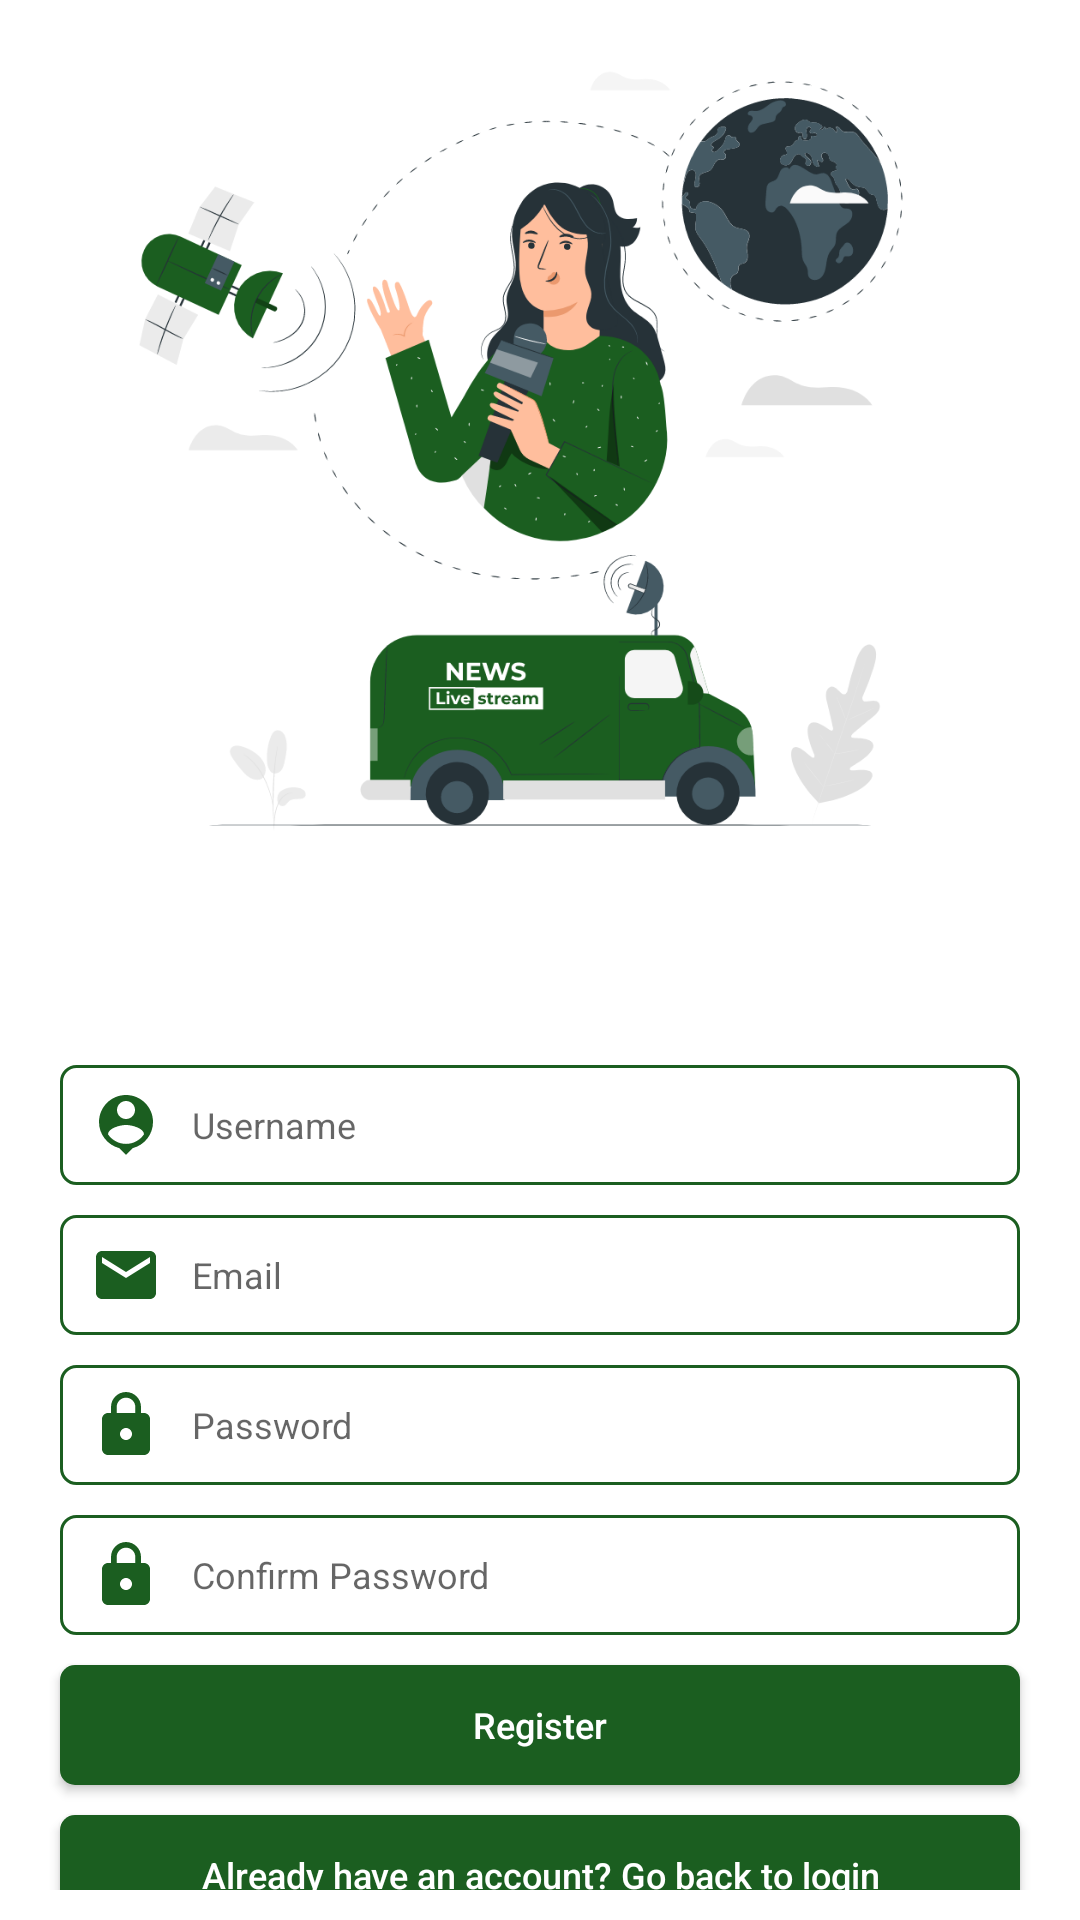

Write the Android layout XML for this screen, with the resource values it uses.
<!-- AndroidManifest.xml: application theme Theme.NewsApp -->
<!-- res/layout/activity_registration.xml -->
<?xml version="1.0" encoding="utf-8"?>
<layout xmlns:android="http://schemas.android.com/apk/res/android"
    xmlns:app="http://schemas.android.com/apk/res-auto"
    xmlns:tools="http://schemas.android.com/tools">

    <RelativeLayout
        android:layout_width="match_parent"
        android:layout_height="match_parent">

        <LinearLayout
            android:layout_width="match_parent"
            android:layout_height="match_parent"
            android:layout_margin="10dp"
            android:gravity="center"
            android:orientation="vertical"
            tools:context=".ui.activities.Register">

            <ImageView
                android:layout_width="400dp"
                android:layout_height="300dp"
                android:layout_gravity="center_horizontal"
                android:layout_marginBottom="50dp"
                app:srcCompat="@drawable/splash_ic"
                tools:ignore="ContentDescription" />

            <EditText
                android:id="@+id/registerName"
                android:layout_width="match_parent"
                android:layout_height="40dp"
                android:layout_marginTop="10dp"
                android:layout_marginStart="10dp"
                android:layout_marginEnd="10dp"
                android:background="@drawable/editext_background"
                android:drawableStart="@drawable/name_ic"
                android:drawableLeft="@drawable/name_ic"
                android:drawablePadding="10dp"
                android:hint="@string/username"
                android:inputType="text"
                android:maxLines="1"
                android:padding="10dp"
                android:textSize="12sp"
                tools:ignore="Autofill" />

            <EditText
                android:id="@+id/registerEmail"
                android:layout_width="match_parent"
                android:layout_height="40dp"
                android:layout_marginTop="10dp"
                android:background="@drawable/editext_background"
                android:drawableStart="@drawable/email_ic"
                android:drawableLeft="@drawable/email_ic"
                android:drawablePadding="10dp"
                android:hint="@string/email"
                android:layout_marginStart="10dp"
                android:layout_marginEnd="10dp"
                android:inputType="textEmailAddress"
                android:maxLines="1"
                android:padding="10dp"
                android:textSize="12sp"
                tools:ignore="Autofill" />

            <EditText
                android:id="@+id/registerPassword"
                android:layout_width="match_parent"
                android:layout_height="40dp"
                android:layout_marginTop="10dp"
                android:background="@drawable/editext_background"
                android:drawableStart="@drawable/lock_ic"
                android:drawableLeft="@drawable/lock_ic"
                android:drawablePadding="10dp"
                android:hint="@string/password"
                android:inputType="textPassword"
                android:maxLines="1"
                android:layout_marginStart="10dp"
                android:layout_marginEnd="10dp"
                android:padding="10dp"
                android:textSize="12sp"
                tools:ignore="Autofill" />

            <EditText
                android:id="@+id/registerConfirmPassword"
                android:layout_width="match_parent"
                android:layout_height="40dp"
                android:layout_marginTop="10dp"
                android:background="@drawable/editext_background"
                android:drawableStart="@drawable/lock_ic"
                android:drawableLeft="@drawable/lock_ic"
                android:drawablePadding="10dp"
                android:hint="@string/confirm_password"
                android:inputType="textPassword"
                android:maxLines="1"
                android:layout_marginStart="10dp"
                android:layout_marginEnd="10dp"
                android:padding="10dp"
                android:textSize="12sp"
                tools:ignore="Autofill" />

            <Button
                android:id="@+id/register"
                android:layout_width="match_parent"
                android:layout_height="40dp"
                android:layout_marginTop="10dp"
                android:background="@drawable/button_background"
                android:text="@string/register"
                android:textAllCaps="false"
                android:layout_marginStart="10dp"
                android:layout_marginEnd="10dp"
                android:textColor="@color/white"
                android:textSize="12sp" />

            <Button
                android:id="@+id/toLogin"
                android:layout_width="match_parent"
                android:layout_height="40dp"
                android:layout_marginTop="10dp"
                android:layout_marginStart="10dp"
                android:layout_marginEnd="10dp"
                android:background="@drawable/button_background"
                android:text="@string/back_to_login"
                android:textAllCaps="false"
                android:textColor="@color/white"
                android:textSize="12sp" />


        </LinearLayout>

        <ProgressBar
            android:id="@+id/progressBar"
            android:layout_width="40dp"
            android:layout_height="40dp"
            android:layout_centerInParent="true"
            android:visibility="gone" />
    </RelativeLayout>
</layout>
<!-- resources referenced by this layout -->
<resources>
  <color name="white">#FFFFFFFF</color>
  <!-- drawable button_background (drawable) -->
  <shape xmlns:android="http://schemas.android.com/apk/res/android"
      android:shape="rectangle">
      <solid android:color="@color/dark_green" />
      <corners android:radius="5dp"/>
  </shape>
  <!-- drawable editext_background (drawable) -->
  <shape xmlns:android="http://schemas.android.com/apk/res/android"
      android:shape="rectangle">
      <solid android:color="#ffffff" />
      <corners android:radius="5dp"/>
      <stroke
          android:width="1dp"
          android:color="@color/dark_green" />
  </shape>
  <!-- drawable email_ic (drawable) -->
  <vector xmlns:android="http://schemas.android.com/apk/res/android"
      android:width="24dp"
      android:height="24dp"
      android:autoMirrored="true"
      android:tint="@color/dark_green"
      android:viewportWidth="24"
      android:viewportHeight="24">
      <path
          android:fillColor="@android:color/white"
          android:pathData="M20,4L4,4c-1.1,0 -1.99,0.9 -1.99,2L2,18c0,1.1 0.9,2 2,2h16c1.1,0 2,-0.9 2,-2L22,6c0,-1.1 -0.9,-2 -2,-2zM20,8l-8,5 -8,-5L4,6l8,5 8,-5v2z" />
  </vector>
  <!-- drawable lock_ic (drawable) -->
  <vector xmlns:android="http://schemas.android.com/apk/res/android"
      android:width="24dp"
      android:height="24dp"
      android:autoMirrored="true"
      android:tint="@color/dark_green"
      android:viewportWidth="24"
      android:viewportHeight="24">
      <path
          android:fillColor="@android:color/white"
          android:pathData="M18,8h-1L17,6c0,-2.76 -2.24,-5 -5,-5S7,3.24 7,6v2L6,8c-1.1,0 -2,0.9 -2,2v10c0,1.1 0.9,2 2,2h12c1.1,0 2,-0.9 2,-2L20,10c0,-1.1 -0.9,-2 -2,-2zM12,17c-1.1,0 -2,-0.9 -2,-2s0.9,-2 2,-2 2,0.9 2,2 -0.9,2 -2,2zM15.1,8L8.9,8L8.9,6c0,-1.71 1.39,-3.1 3.1,-3.1 1.71,0 3.1,1.39 3.1,3.1v2z" />
  </vector>
  <!-- drawable name_ic (drawable) -->
  <vector xmlns:android="http://schemas.android.com/apk/res/android"
      android:width="24dp"
      android:height="24dp"
      android:autoMirrored="true"
      android:tint="@color/dark_green"
      android:viewportWidth="24"
      android:viewportHeight="24">
      <path
          android:fillColor="@android:color/white"
          android:pathData="M12,2c-4.97,0 -9,4.03 -9,9 0,4.17 2.84,7.67 6.69,8.69L12,22l2.31,-2.31C18.16,18.67 21,15.17 21,11c0,-4.97 -4.03,-9 -9,-9zM12,4c1.66,0 3,1.34 3,3s-1.34,3 -3,3 -3,-1.34 -3,-3 1.34,-3 3,-3zM12,18.3c-2.5,0 -4.71,-1.28 -6,-3.22 0.03,-1.99 4,-3.08 6,-3.08 1.99,0 5.97,1.09 6,3.08 -1.29,1.94 -3.5,3.22 -6,3.22z" />
  </vector>
  <!-- drawable splash_ic: vector/xml drawable (drawable, 82110 chars, omitted) -->
  <string name="back_to_login">Already have an account? Go back to login</string>
  <string name="confirm_password">Confirm Password</string>
  <string name="email">Email</string>
  <string name="password">Password</string>
  <string name="register">Register</string>
  <string name="username">Username</string>
  <style name="Theme.NewsApp" parent="Theme.MaterialComponents.DayNight.DarkActionBar">
          
          <item name="colorPrimary">@color/dark_green</item>
          <item name="colorPrimaryVariant">@color/dark_green</item>
          <item name="colorOnPrimary">@color/dark_green</item>
          
          <item name="colorSecondary">@color/dark_green</item>
          <item name="colorSecondaryVariant">@color/dark_green</item>
          <item name="colorOnSecondary">@color/dark_green</item>
          
          <item name="android:statusBarColor" tools:targetApi="l">?attr/colorPrimaryVariant</item>
          
  
          
          <item name="alertDialogTheme">@style/MyAlertDialogTheme</item>
          <item name="android:textSize">12sp</item>
      </style>
  <color name="dark_green">#1B5E20</color>
  <style name="MyAlertDialogTheme" parent="@android:style/Theme.Material.Light.Dialog.Alert" tools:targetApi="lollipop">
          <item name="android:textSize">12sp</item>
      </style>
</resources>
